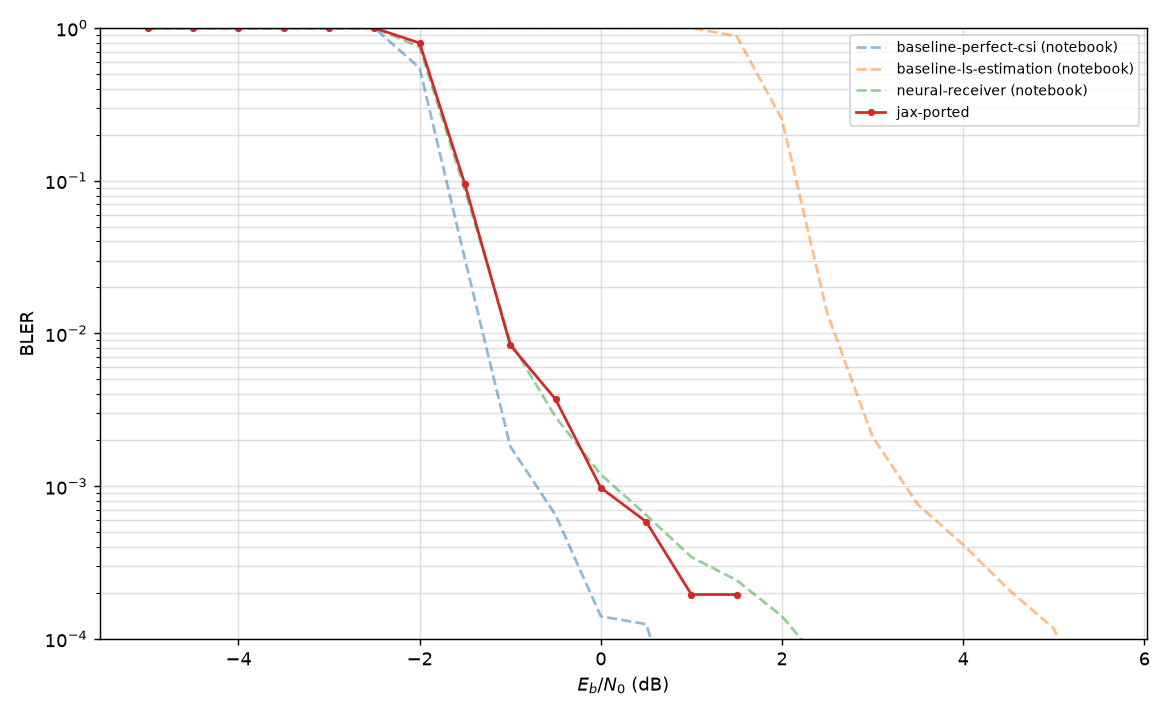

Source data for this figure (header and first rows):
ebno_db, system, ber, bler, max_mc_iter, batch_size
-5.0, jax-ported, 2.584186e-01, 1.000000e+00, 40, 128
-4.5, jax-ported, 2.449825e-01, 1.000000e+00, 40, 128
-4.0, jax-ported, 2.226731e-01, 1.000000e+00, 40, 128
-3.5, jax-ported, 2.027265e-01, 1.000000e+00, 40, 128
-3.0, jax-ported, 1.734128e-01, 1.000000e+00, 40, 128
-2.5, jax-ported, 1.264985e-01, 1.000000e+00, 40, 128
-2.0, jax-ported, 4.081077e-02, 7.968750e-01, 40, 128
-1.5, jax-ported, 3.210309e-03, 9.461805e-02, 40, 128
-1.0, jax-ported, 5.825700e-04, 8.398438e-03, 40, 128
-0.5, jax-ported, 3.671931e-04, 3.710937e-03, 40, 128
0.0, jax-ported, 1.577092e-04, 9.765625e-04, 40, 128
0.5, jax-ported, 1.136517e-04, 5.859375e-04, 40, 128
1.0, jax-ported, 4.209321e-07, 1.953125e-04, 40, 128
1.5, jax-ported, 4.026917e-05, 1.953125e-04, 40, 128
2.0, jax-ported, 0.000000e+00, 0.000000e+00, 40, 128
2.5, jax-ported, 0.000000e+00, 0.000000e+00, 40, 128
3.0, jax-ported, 0.000000e+00, 0.000000e+00, 40, 128
3.5, jax-ported, 0.000000e+00, 0.000000e+00, 40, 128
4.0, jax-ported, 0.000000e+00, 0.000000e+00, 40, 128
4.5, jax-ported, 0.000000e+00, 0.000000e+00, 40, 128
5.0, jax-ported, 0.000000e+00, 0.000000e+00, 40, 128
5.5, jax-ported, 0.000000e+00, 0.000000e+00, 40, 128
6.0, jax-ported, 0.000000e+00, 0.000000e+00, 40, 128
6.5, jax-ported, 0.000000e+00, 0.000000e+00, 40, 128
7.0, jax-ported, 0.000000e+00, 0.000000e+00, 40, 128
7.5, jax-ported, 0.000000e+00, 0.000000e+00, 40, 128
8.0, jax-ported, 0.000000e+00, 0.000000e+00, 40, 128
8.5, jax-ported, 0.000000e+00, 0.000000e+00, 40, 128
9.0, jax-ported, 0.000000e+00, 0.000000e+00, 40, 128
9.5, jax-ported, 0.000000e+00, 0.000000e+00, 40, 128
